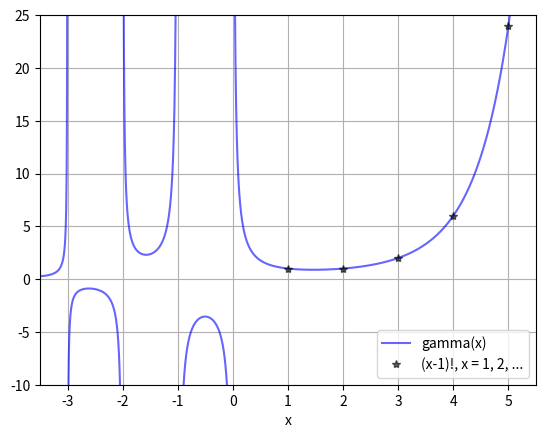

The script that saved this image:
from scipy.special import gamma, factorial
import matplotlib.pyplot as plt
import numpy as np

x = np.linspace(-3.5, 5.5, 2251)
y = gamma(x)


plt.plot(x, y, 'b', alpha=0.6, label='gamma(x)')
k = np.arange(1, 7)
plt.plot(k, factorial(k-1), 'k*', alpha=0.6, label='(x-1)!, x = 1, 2, ...')
plt.xlim(-3.5, 5.5)
plt.ylim(-10, 25)
plt.grid()
plt.xlabel('x')
plt.legend(loc='lower right')
plt.show()